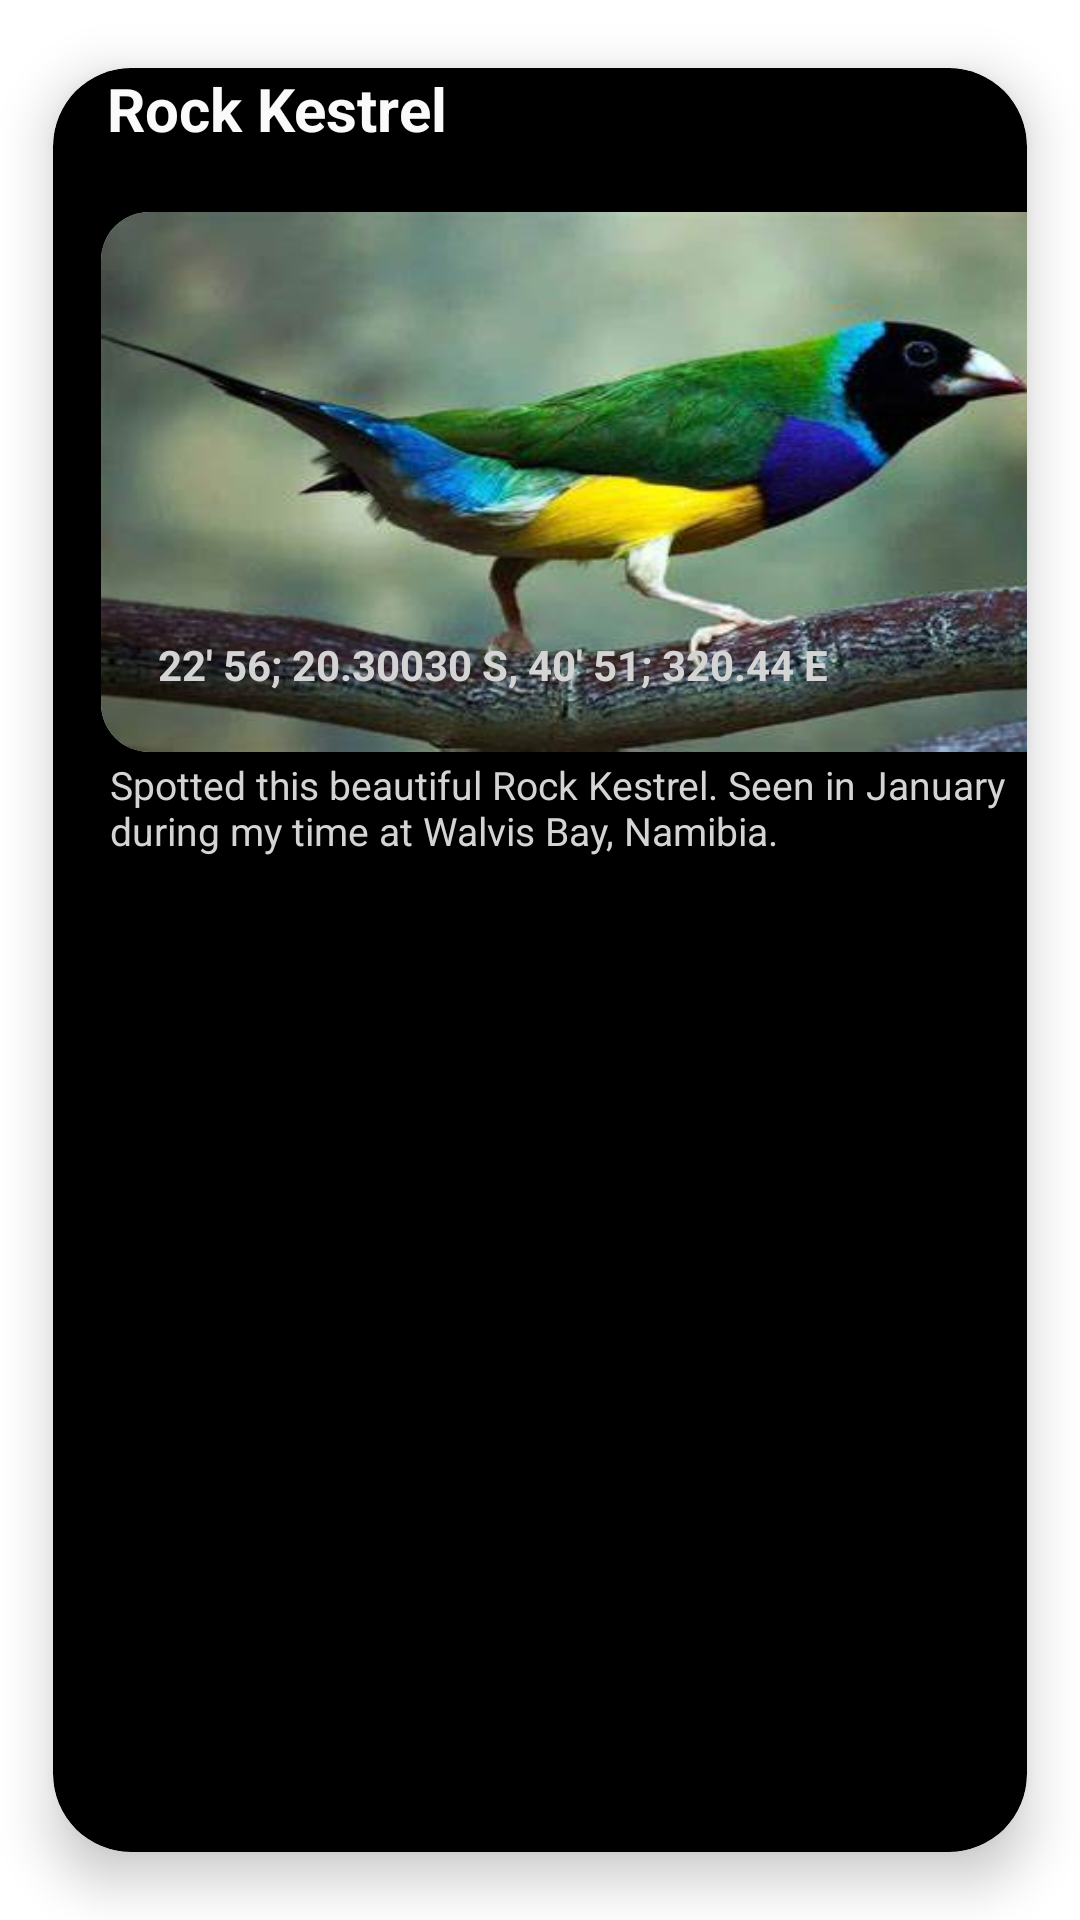

The Android layout XML behind this screen, and the referenced resources:
<!-- AndroidManifest.xml: application theme Night -->
<!-- res/layout/cardview_species.xml -->
<?xml version="1.0" encoding="utf-8"?>
<androidx.cardview.widget.CardView
    xmlns:android="http://schemas.android.com/apk/res/android"
    xmlns:app="http://schemas.android.com/apk/res-auto"
    xmlns:tools="http://schemas.android.com/tools"
    android:layout_width="0dp"
    android:layout_height="270dp"
    android:layout_marginLeft="10dp"
    android:layout_marginRight="10dp"
    android:layout_marginTop="178dp"
    app:cardCornerRadius="26dp"
    app:cardElevation="10dp"
    app:cardUseCompatPadding="true"
    app:layout_constraintTop_toTopOf="parent"
    app:layout_constraintStart_toStartOf="parent"
    app:layout_constraintEnd_toEndOf="parent"
    app:cardBackgroundColor="#000000">

    <LinearLayout
        android:layout_width="match_parent"
        android:layout_height="match_parent" />

    <TextView
        android:layout_width="300dp"
        android:layout_height="match_parent"
        android:gravity="left"
        android:id="@+id/speciesTextView"
        android:text="Rock Kestrel"
        android:textSize="20dp"
        android:textColor="#FAFAFA"
        android:textStyle="bold"
        android:layout_marginLeft="18dp"
        android:layout_marginBottom="236dp"/>

    <ImageView
        android:layout_width="18dp"
        android:layout_height="18dp"
        android:id="@+id/GreyLocationIcon"
        android:src="@drawable/grey_location_icon"
        android:layout_gravity="start|center_vertical"
        android:layout_marginStart="17dp"
        android:layout_marginTop="-99dp"
        />

    <androidx.cardview.widget.CardView
        android:layout_width="360dp"
        android:layout_height="wrap_content"
        android:id="@+id/InnerCardView"
        app:cardCornerRadius="16dp"
        app:cardElevation="0dp"
        android:layout_marginLeft="16dp"
        android:layout_marginTop="48dp">
        <ImageView
            android:layout_width="360dp"
            android:layout_height="180dp"
            android:id="@+id/InnerBirdPic"
            android:src="@drawable/placeholder1"
            android:layout_gravity="start|center_vertical"
            android:layout_marginStart="0dp"
            android:layout_marginBottom="0dp"
            android:scaleType="fitXY"
            />
    </androidx.cardview.widget.CardView>

    <TextView
        android:layout_width="wrap_content"
        android:layout_height="match_parent"
        android:gravity="center"
        android:id="@+id/TextViewCoordinates"
        android:text="22' 56; 20.30030 S, 40' 51; 320.44 E"
        android:textSize="14dp"
        android:textColor="#D4D4D4"
        android:textStyle="bold"
        android:layout_marginLeft="35dp"
        android:layout_marginTop="-197dp"/>

    <TextView
        android:layout_width="wrap_content"
        android:layout_height="match_parent"
        android:gravity="left"
        android:id="@+id/TextViewDescription"
        android:text="Spotted this beautiful Rock Kestrel. Seen in January
during my time at Walvis Bay, Namibia."
        android:textSize="13dp"
        android:textColor="#D4D4D4"
        android:layout_marginLeft="19dp"
        android:layout_marginTop="230dp"/>
</androidx.cardview.widget.CardView>
<!-- resources referenced by this layout -->
<resources>
  <!-- drawable grey_location_icon: png bitmap (drawable-v24, 33982 bytes) -->
  <!-- drawable placeholder1: jpg bitmap (drawable, 19101 bytes) -->
  <style name="Night" parent="Theme.MaterialComponents.DayNight.DarkActionBar">
          
          <item name="colorPrimary">@color/primary_dark</item>
          <item name="colorPrimaryVariant">@color/purple_700</item>
          <item name="colorOnPrimary">@color/white</item>
          
          <item name="colorSecondary">@color/teal_200</item>
          <item name="colorSecondaryVariant">@color/teal_700</item>
          <item name="colorOnSecondary">@color/black</item>
          
          <item name="android:statusBarColor">?attr/colorPrimary</item>
          
      </style>
  <color name="primary_dark">#FFA000</color>
  <color name="purple_700">#FF3700B3</color>
  <color name="white">#FFFFFFFF</color>
  <color name="teal_200">#FF03DAC5</color>
  <color name="teal_700">#FF018786</color>
  <color name="black">#FF000000</color>
</resources>
